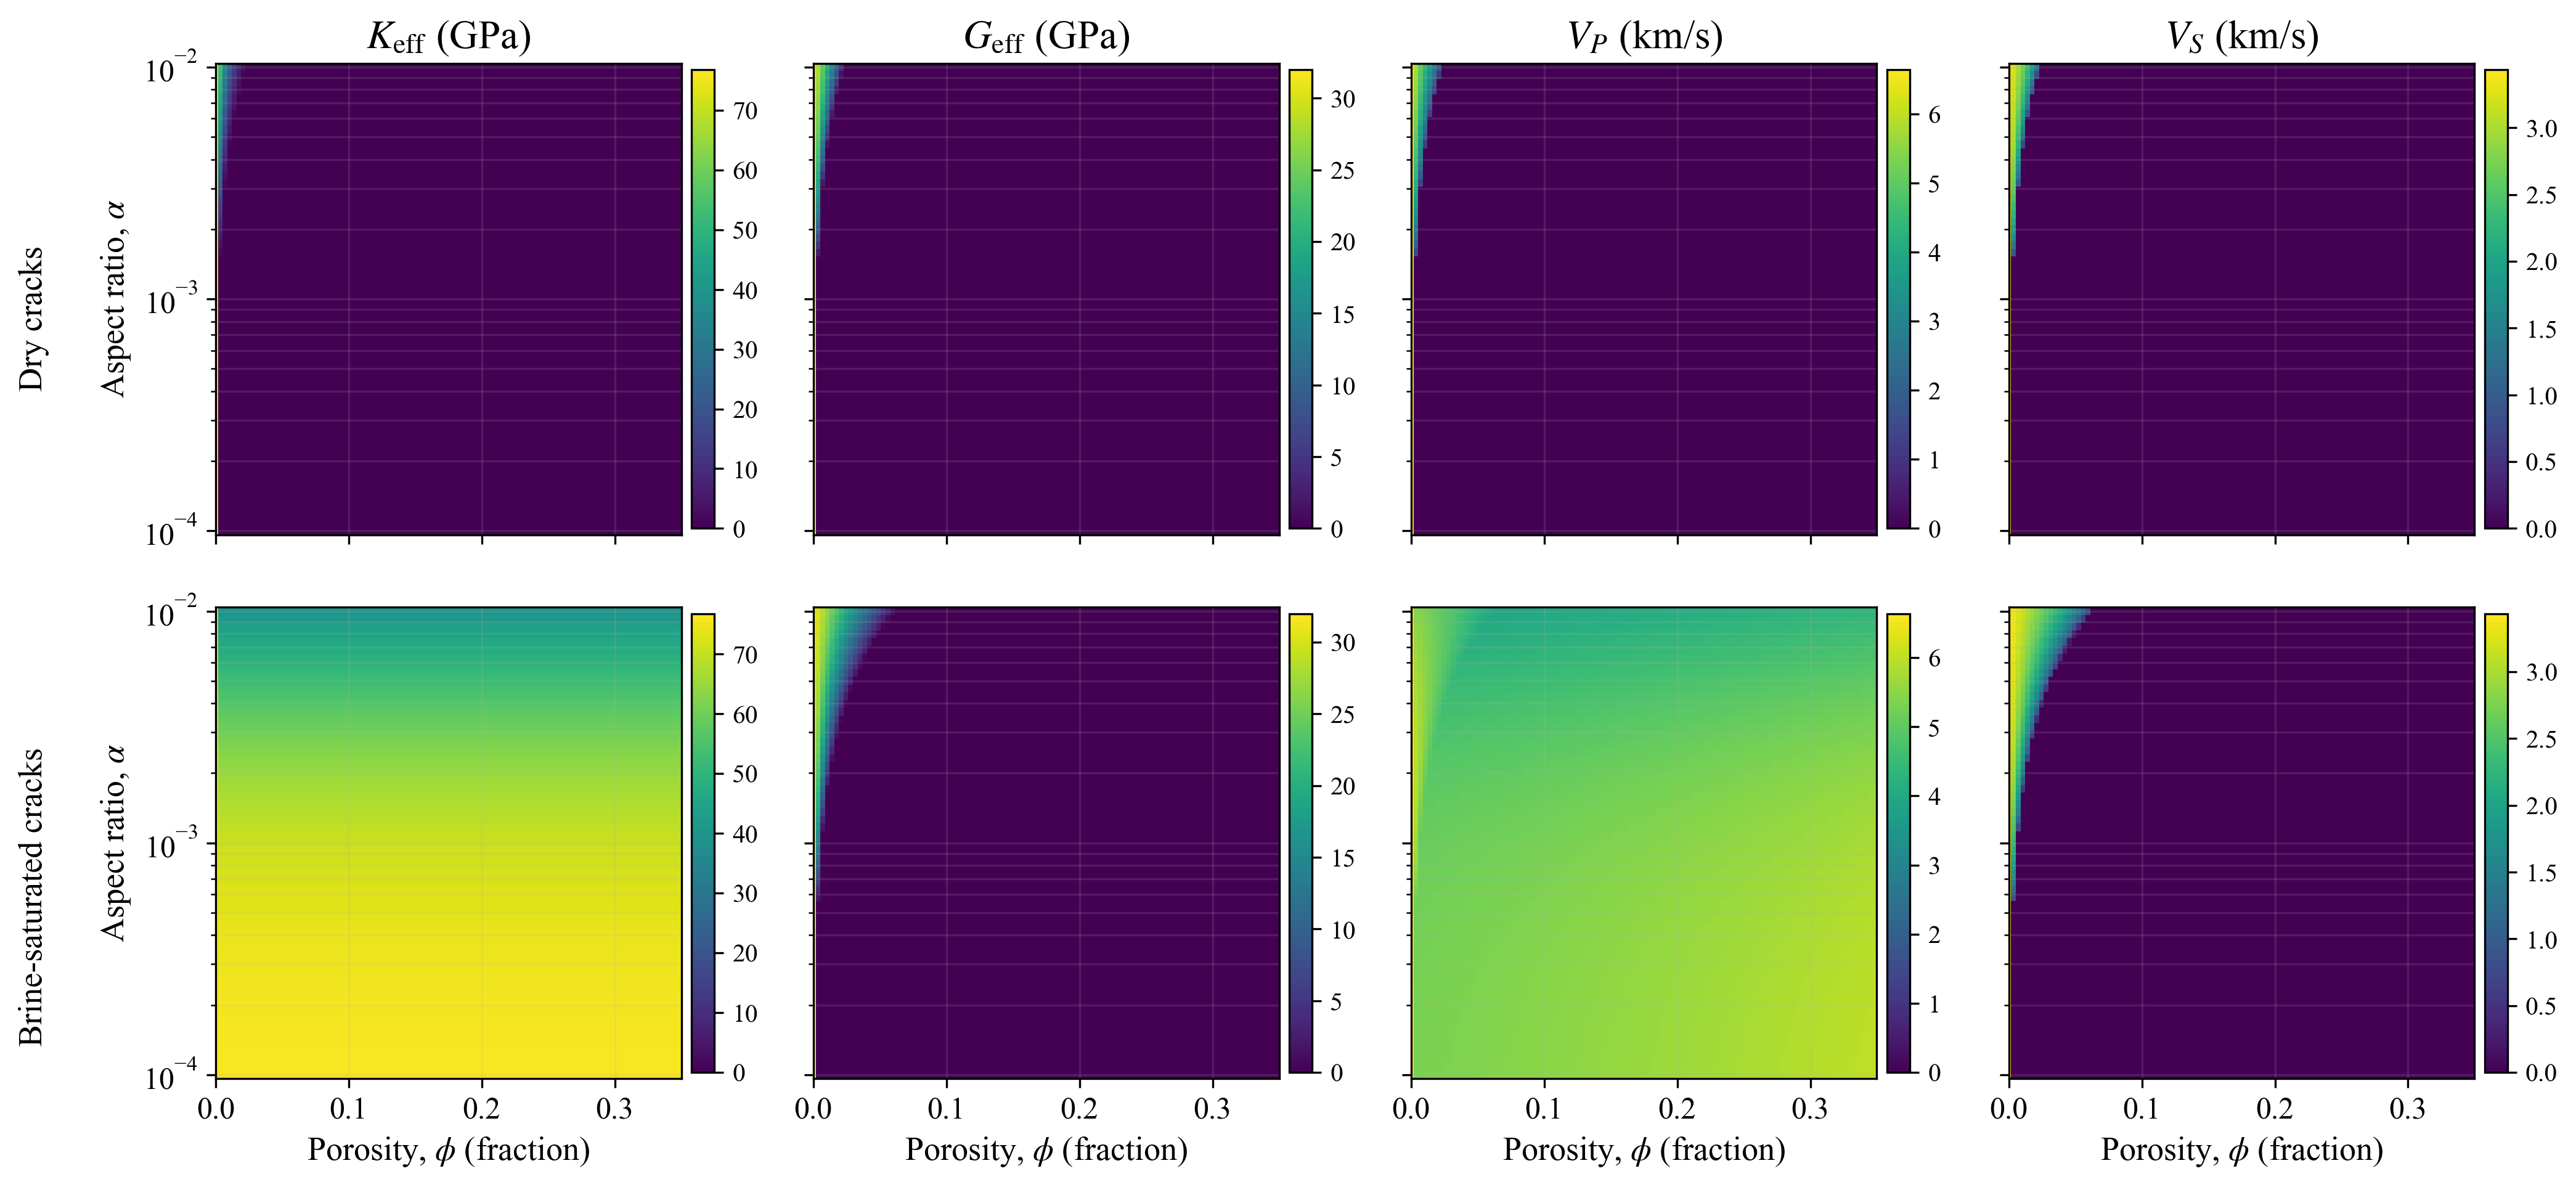

Write Python code to recreate this figure.
from __future__ import annotations

"""
Crack-like elastic SCA maps (porosity vs aspect ratio, alpha << 1).

This script generates heatmaps for the thin-crack elastic self-consistent model
(O'Connell–Budiansky penny-shaped cracks) over a (phi, alpha) grid.

Outputs (PNG + PDF) are saved next to this file by default.
"""

import argparse
from dataclasses import dataclass
import os
from pathlib import Path

import numpy as np

import sys

REPO_ROOT = Path(__file__).resolve().parents[3]
if str(REPO_ROOT) not in sys.path:
    sys.path.insert(0, str(REPO_ROOT))

from rockphysx.models.emt.sca_elastic import sca_elastic_crack_like_pores  # noqa: E402


@dataclass(frozen=True)
class Config:
    out_dir: Path = Path(__file__).resolve().parent
    dpi: int = 300

    # Grid
    phi_max: float = 0.35
    n_phi: int = 101
    ar_min: float = 1e-4
    ar_max: float = 1e-2
    n_ar: int = 61

    # Matrix + fluid
    Km_gpa: float = 76.8
    Gm_gpa: float = 32.0
    Kf_gpa: float = 2.2
    rho_m_kg_m3: float = 2710.0
    rho_f_kg_m3: float = 1000.0


def _configure_matplotlib_env(out_dir: Path) -> None:
    cache_dir = (out_dir / ".cache").resolve()
    cache_dir.mkdir(parents=True, exist_ok=True)
    os.environ.setdefault("XDG_CACHE_HOME", str(cache_dir))
    mpl_config_dir = (out_dir / ".mplconfig").resolve()
    mpl_config_dir.mkdir(parents=True, exist_ok=True)
    os.environ.setdefault("MPLCONFIGDIR", str(mpl_config_dir))


def _edges_from_centers_linear(x: np.ndarray) -> np.ndarray:
    if x.ndim != 1 or x.size < 2:
        raise ValueError("x must be a 1D array with at least 2 points.")
    dx = np.diff(x)
    if not np.allclose(dx, dx[0]):
        raise ValueError("x must be evenly spaced for linear edges.")
    d = float(dx[0])
    edges = np.concatenate(([x[0] - d / 2.0], x + d / 2.0))
    return edges


def _edges_from_centers_geom(x: np.ndarray) -> np.ndarray:
    if x.ndim != 1 or x.size < 2:
        raise ValueError("x must be a 1D array with at least 2 points.")
    r = x[1] / x[0]
    if not np.allclose(x[1:] / x[:-1], r):
        raise ValueError("x must be geometrically spaced for geometric edges.")
    s = float(np.sqrt(r))
    return np.concatenate(([x[0] / s], x * s))


def _vp_vs_from_KG_rho(K_gpa: float, G_gpa: float, rho: float) -> tuple[float, float]:
    K = float(K_gpa) * 1e9
    G = float(G_gpa) * 1e9
    rho = float(rho)
    vp = np.sqrt(max((K + 4.0 * G / 3.0) / rho, 0.0)) / 1e3
    vs = np.sqrt(max(G / rho, 0.0)) / 1e3
    return float(vp), float(vs)


def compute_maps(cfg: Config) -> dict[str, np.ndarray]:
    phi = np.linspace(0.0, cfg.phi_max, cfg.n_phi)
    a_ratio = np.geomspace(cfg.ar_min, cfg.ar_max, cfg.n_ar)

    # Arrays are (n_ar, n_phi)
    out: dict[str, np.ndarray] = {"phi": phi, "a_ratio": a_ratio}
    for state in ["dry", "brine"]:
        out[f"K_{state}_gpa"] = np.full((cfg.n_ar, cfg.n_phi), np.nan, dtype=float)
        out[f"G_{state}_gpa"] = np.full((cfg.n_ar, cfg.n_phi), np.nan, dtype=float)
        out[f"vp_{state}_km_s"] = np.full((cfg.n_ar, cfg.n_phi), np.nan, dtype=float)
        out[f"vs_{state}_km_s"] = np.full((cfg.n_ar, cfg.n_phi), np.nan, dtype=float)

    for i, ar in enumerate(a_ratio):
        for j, ph in enumerate(phi):
            rho_eff = (1.0 - float(ph)) * cfg.rho_m_kg_m3 + float(ph) * cfg.rho_f_kg_m3

            # Dry cracks
            try:
                K0, G0 = sca_elastic_crack_like_pores(
                    cfg.Km_gpa,
                    cfg.Gm_gpa,
                    float(ph),
                    aspect_ratio=float(ar),
                    fluid_bulk_gpa=0.0,
                )
                out["K_dry_gpa"][i, j] = K0
                out["G_dry_gpa"][i, j] = G0
                out["vp_dry_km_s"][i, j], out["vs_dry_km_s"][i, j] = _vp_vs_from_KG_rho(K0, G0, rho_eff)
            except Exception:
                pass

            # Brine-saturated cracks
            try:
                K1, G1 = sca_elastic_crack_like_pores(
                    cfg.Km_gpa,
                    cfg.Gm_gpa,
                    float(ph),
                    aspect_ratio=float(ar),
                    fluid_bulk_gpa=cfg.Kf_gpa,
                )
                out["K_brine_gpa"][i, j] = K1
                out["G_brine_gpa"][i, j] = G1
                out["vp_brine_km_s"][i, j], out["vs_brine_km_s"][i, j] = _vp_vs_from_KG_rho(K1, G1, rho_eff)
            except Exception:
                pass

    return out


def save_maps(maps: dict[str, np.ndarray], cfg: Config) -> None:
    _configure_matplotlib_env(cfg.out_dir)
    import matplotlib.pyplot as plt  # noqa: E402

    rc = {
        "font.family": "serif",
        "font.serif": ["Times New Roman", "STIXGeneral", "DejaVu Serif"],
        "mathtext.fontset": "stix",
        "font.size": 13,
        "axes.labelsize": 13,
        "xtick.labelsize": 12,
        "ytick.labelsize": 12,
    }
    plt.rcParams.update(rc)

    phi = maps["phi"]
    a_ratio = maps["a_ratio"]
    phi_edges = _edges_from_centers_linear(phi)
    phi_edges[0] = max(phi_edges[0], 0.0)
    phi_edges[-1] = min(phi_edges[-1], cfg.phi_max)
    ar_edges = _edges_from_centers_geom(a_ratio)

    fig, axes = plt.subplots(2, 4, figsize=(14.0, 6.8), sharex=True, sharey=True)

    panels = [
        ("K_dry_gpa", r"$K_{\mathrm{eff}}$ (GPa)"),
        ("G_dry_gpa", r"$G_{\mathrm{eff}}$ (GPa)"),
        ("vp_dry_km_s", r"$V_P$ (km/s)"),
        ("vs_dry_km_s", r"$V_S$ (km/s)"),
        ("K_brine_gpa", r"$K_{\mathrm{eff}}$ (GPa)"),
        ("G_brine_gpa", r"$G_{\mathrm{eff}}$ (GPa)"),
        ("vp_brine_km_s", r"$V_P$ (km/s)"),
        ("vs_brine_km_s", r"$V_S$ (km/s)"),
    ]

    # Column-wise color scales by property (share between dry/brine row).
    prop_keys = ["K", "G", "vp", "vs"]
    vmins: dict[str, float] = {}
    vmaxs: dict[str, float] = {}
    for prop in prop_keys:
        vals = []
        for state in ["dry", "brine"]:
            arr = maps[f"{prop}_{state}_km_s"] if prop in {"vp", "vs"} else maps[f"{prop}_{state}_gpa"]
            vals.append(arr[np.isfinite(arr)])
        allv = np.concatenate(vals) if any(v.size for v in vals) else np.array([])
        if allv.size == 0:
            vmins[prop], vmaxs[prop] = 0.0, 1.0
        else:
            vmins[prop], vmaxs[prop] = float(np.nanmin(allv)), float(np.nanmax(allv))

    cm = "viridis"
    for idx, (key, title) in enumerate(panels):
        r = 0 if idx < 4 else 1
        c = idx % 4
        ax = axes[r, c]
        prop = prop_keys[c]
        Z = maps[key]
        im = ax.pcolormesh(
            phi_edges,
            ar_edges,
            Z,
            shading="auto",
            cmap=cm,
            vmin=vmins[prop],
            vmax=vmaxs[prop],
        )
        ax.set_yscale("log")
        ax.grid(True, which="both", alpha=0.15)
        if r == 0:
            ax.set_title(title)
        if c == 0:
            ax.set_ylabel(r"Aspect ratio, $\alpha$")
        if r == 1:
            ax.set_xlabel(r"Porosity, $\phi$ (fraction)")

        cb = fig.colorbar(im, ax=ax, fraction=0.046, pad=0.02)
        cb.ax.tick_params(labelsize=10)

    # Row labels on the left margin
    fig.text(0.005, 0.73, "Dry cracks", rotation=90, va="center", ha="left")
    fig.text(0.005, 0.27, "Brine-saturated cracks", rotation=90, va="center", ha="left")

    fig.tight_layout(rect=(0.02, 0.02, 1.0, 1.0))
    out_base = cfg.out_dir / "sca_elastic_crack_like_maps"
    fig.savefig(out_base.with_suffix(".png"), dpi=cfg.dpi, bbox_inches="tight")
    plt.close(fig)

    print(f"Saved: {out_base.with_suffix('.png')}")


def main() -> None:
    p = argparse.ArgumentParser(description="Crack-like elastic SCA maps (phi vs alpha, alpha << 1).")
    p.add_argument("--out-dir", type=Path, default=Config.out_dir)
    p.add_argument("--phi-max", type=float, default=Config.phi_max)
    p.add_argument("--n-phi", type=int, default=Config.n_phi)
    p.add_argument("--ar-min", type=float, default=Config.ar_min)
    p.add_argument("--ar-max", type=float, default=Config.ar_max)
    p.add_argument("--n-ar", type=int, default=Config.n_ar)
    p.add_argument("--Km-gpa", type=float, default=Config.Km_gpa)
    p.add_argument("--Gm-gpa", type=float, default=Config.Gm_gpa)
    p.add_argument("--Kf-gpa", type=float, default=Config.Kf_gpa)
    p.add_argument("--rho-m", type=float, default=Config.rho_m_kg_m3)
    p.add_argument("--rho-f", type=float, default=Config.rho_f_kg_m3)
    p.add_argument("--dpi", type=int, default=Config.dpi)
    args = p.parse_args()

    cfg = Config(
        out_dir=Path(args.out_dir),
        phi_max=float(args.phi_max),
        n_phi=int(args.n_phi),
        ar_min=float(args.ar_min),
        ar_max=float(args.ar_max),
        n_ar=int(args.n_ar),
        Km_gpa=float(args.Km_gpa),
        Gm_gpa=float(args.Gm_gpa),
        Kf_gpa=float(args.Kf_gpa),
        rho_m_kg_m3=float(args.rho_m),
        rho_f_kg_m3=float(args.rho_f),
        dpi=int(args.dpi),
    )

    maps = compute_maps(cfg)
    save_maps(maps, cfg)


if __name__ == "__main__":
    main()
